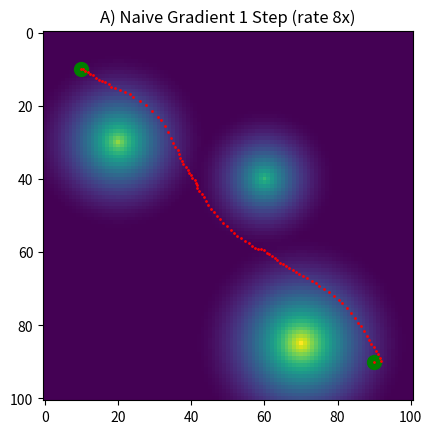
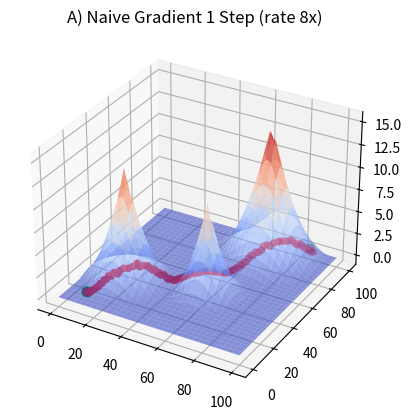
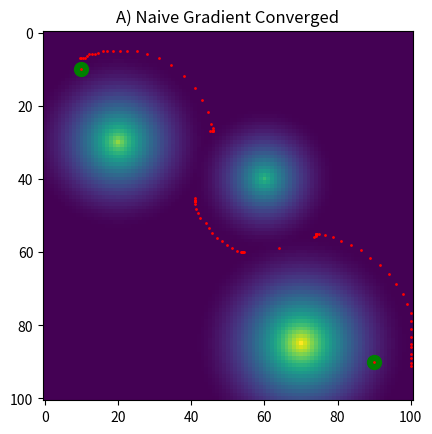
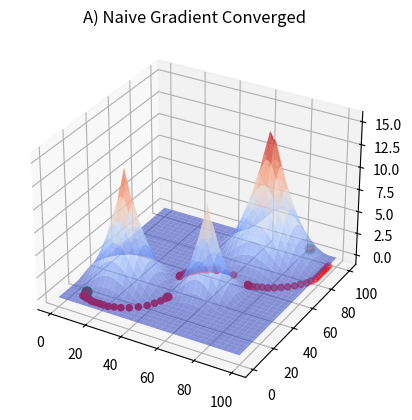
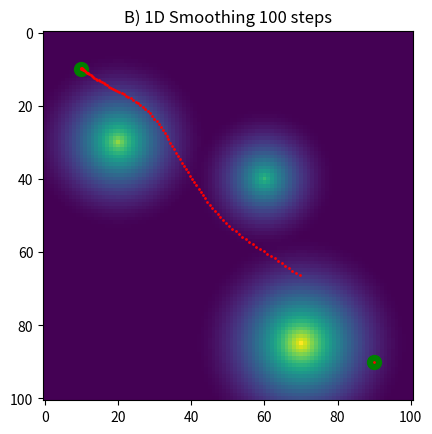
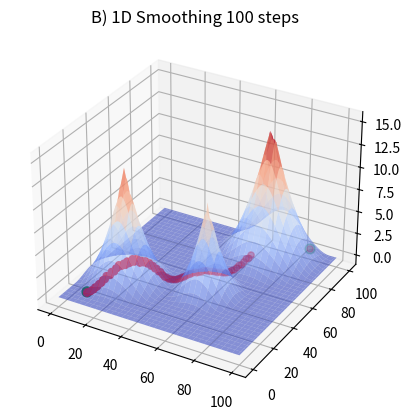
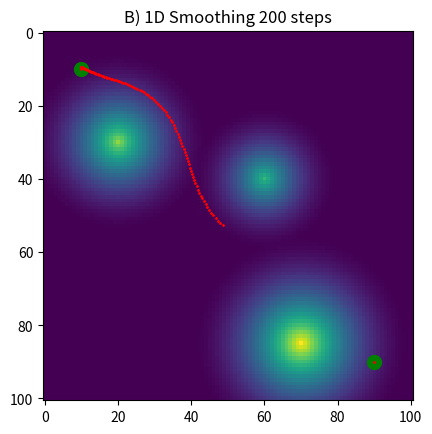
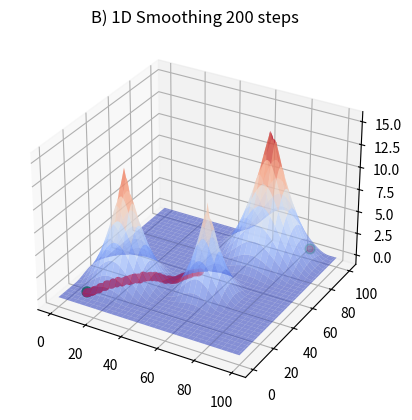
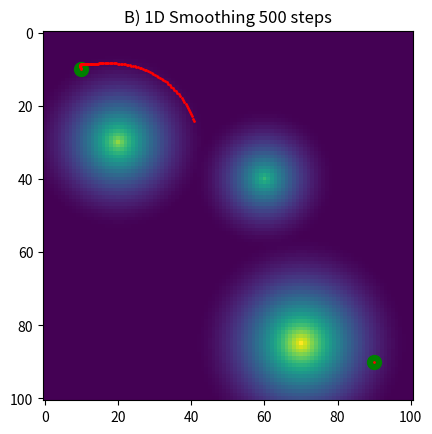
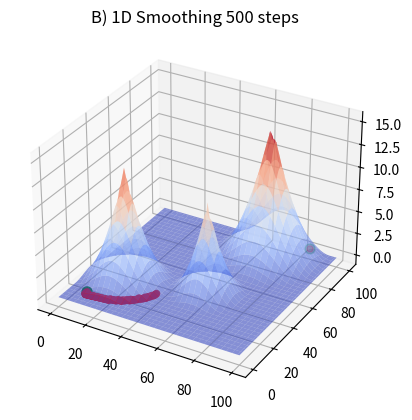
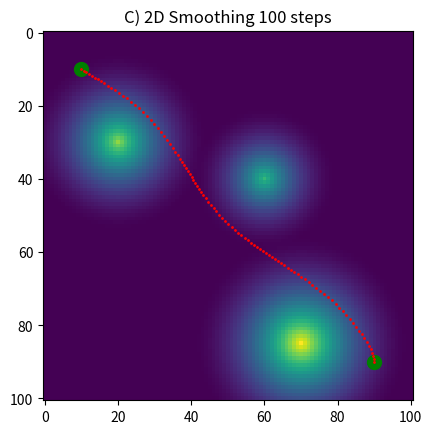
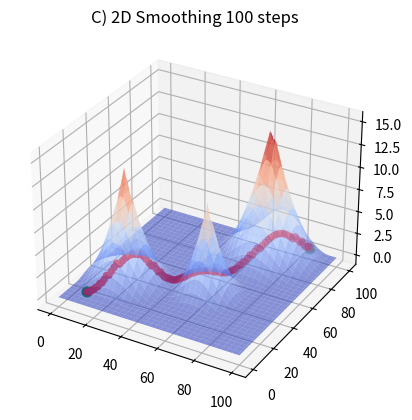
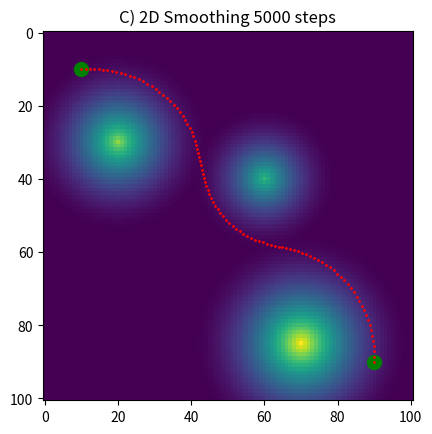
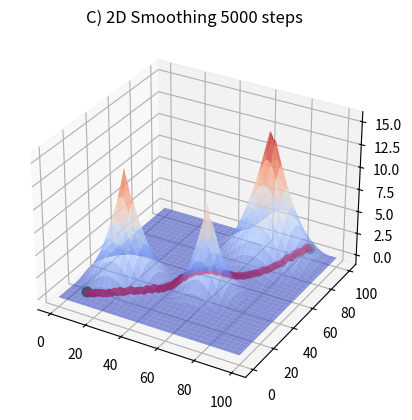
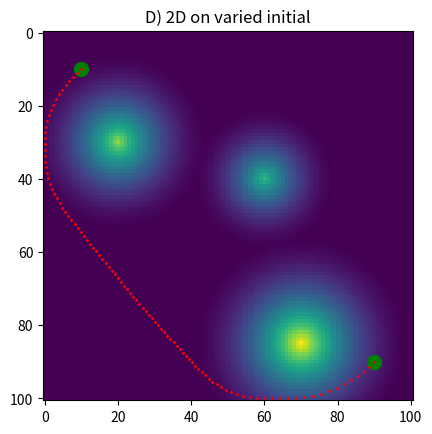
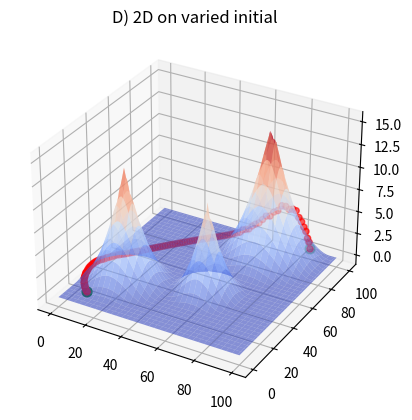

The script that saved these images, in order:
import argparse
import numpy
from scipy.ndimage.morphology import distance_transform_edt
from matplotlib import pyplot
from mpl_toolkits.mplot3d import Axes3D


def main(plot_initial):

    obstacle_cost = generate_cost()

    start_point = numpy.array([10, 10])
    end_point = numpy.array([90, 90])
    endpoints = numpy.vstack((start_point, end_point))
    vector = end_point - start_point

    num_pts = 100
    initial_path = start_point + \
        numpy.outer(numpy.linspace(0, 1, num_pts), vector)

    if plot_initial:
        plot_scene(initial_path, obstacle_cost, endpoints)

    # Part A
    naive_1step, _ = iterative_path(initial_path,
                                    obstacle_cost,
                                    gradient_alone,
                                    rate=8,
                                    steps=1)
    plot_scene(naive_1step, obstacle_cost, endpoints,
               title="A) Naive Gradient 1 Step (rate 8x)")
    naive, _ = iterative_path(initial_path, obstacle_cost, gradient_alone)
    plot_scene(naive, obstacle_cost, endpoints,
               title="A) Naive Gradient Converged")

    # Part B
    for steps in (100, 200, 500):
        dist1d, _ = iterative_path(initial_path,
                                   obstacle_cost,
                                   one_neighbor_smooth,
                                   steps=steps)
        plot_scene(dist1d, obstacle_cost, endpoints,
                   title=f"B) 1D Smoothing {steps} steps")

    # Part C
    for steps in (100, 5000):
        dist2d, _ = iterative_path(initial_path,
                                   obstacle_cost,
                                   two_neighbor_smooth,
                                   save=False,
                                   steps=steps)
        plot_scene(dist2d, obstacle_cost, endpoints,
                   title=f"C) 2D Smoothing {steps} steps")

    # Part D
    half = num_pts // 2
    down = numpy.outer(numpy.linspace(0, 1, half), numpy.array([0, 80]))
    right = numpy.outer(numpy.linspace(0, 1, half), numpy.array([80, 0]))
    path1 = initial_path.copy()
    path1[:half] = start_point + down
    path1[half:] = numpy.array([10, 90]) + right
    path2 = initial_path.copy()
    path2[:half] = start_point + right
    path2[half:] = numpy.array([90, 10]) + down
    for initial_path in (path1, path2):
        dist2d, _ = iterative_path(initial_path,
                                   obstacle_cost,
                                   two_neighbor_smooth,
                                   kwargs={"smooth_weight": 0.5},
                                   save=False)
        plot_scene(dist2d, obstacle_cost, endpoints,
                   title=f"D) 2D on varied initial")


def generate_cost():
    n = 101
    obstacles = numpy.array([[20, 30], [60, 40], [70, 85]])
    epsilon = numpy.array([[25], [20], [30]])
    obstacle_cost = numpy.zeros((n, n))
    for i in range(obstacles.shape[0]):
        t = numpy.ones((n, n))
        t[obstacles[i, 0], obstacles[i, 1]] = 0
        t_cost = distance_transform_edt(t)
        t_cost[t_cost > epsilon[i]] = epsilon[i]
        t_cost = (1 / (2 * epsilon[i])) * (t_cost - epsilon[i])**2
        obstacle_cost += + t_cost
    return obstacle_cost


def get_values(path, space2D):
    """
    Path is a (N, 2) vector
    space2D is an (M, M) matrix
    """
    # If this assertion fails, rethink the x, y step
    assert space2D.shape[0] == space2D.shape[1]
    x, y = numpy.clip(path.astype(int).T, 0, space2D.shape[0] - 1)
    return space2D[x, y]


def plot_scene(path, cost, endpoints, title=None):

    # Plot 2D
    pyplot.imshow(cost.T)
    pyplot.plot(endpoints[:, 0], endpoints[:, 1], "go", ms=10)
    if title is not None:
        pyplot.title(title)
    pyplot.plot(path[:, 0], path[:, 1], "ro", ms=1)

    # Plot 3D
    fig3d = pyplot.figure()
    ax3d = fig3d.add_subplot(111, projection="3d")
    xx, yy = numpy.meshgrid(range(cost.shape[1]), range(cost.shape[0]))
    ax3d.plot_surface(xx, yy, cost.T, cmap=pyplot.get_cmap("coolwarm"), alpha=0.6)
    ax3d.scatter(endpoints[:, 0],
                 endpoints[:, 1],
                 get_values(endpoints, cost),
                 s=50,
                 c="g")
    ax3d.scatter(path[:, 0],
                 path[:, 1],
                 get_values(path, cost),
                 s=20,
                 c="r")
    if title is not None:
        ax3d.set_title(title)
    pyplot.show()


def save_scene(path, cost, title):
    figure = pyplot.figure()
    pyplot.imshow(cost.T)
    pyplot.title(title)
    pyplot.plot(path[:, 0], path[:, 1], "ro", ms=1)
    pyplot.savefig(f"{title}.png")
    pyplot.close(figure)


def iterative_path(path, cost, cost_function, rate=0.1, steps=0,
                   step_thresh=1e-5, save=False, kwargs={}):
    # Re-check clip step if this fails
    assert cost.shape[0] == cost.shape[1]
    # Don't modify the original path
    path = path.copy()
    # Get the global gradients and evaluate our position on it over time
    gx, gy = numpy.gradient(cost)
    # Keep looping until values stop changing very much
    count = 0
    sqr_step = 1000
    while sqr_step > step_thresh:
        # Step downwards
        last_path = path.copy()
        step = -rate * cost_function(path, gx, gy, **kwargs)
        # Don't modify the endpoints
        path[1:-1] += step[1:-1]
        # Enforce that we don't go outside the area
        path = numpy.clip(path, 0, cost.shape[0] - 1)
        # See how big the step was to evaluate ending
        sqr_step = numpy.sum((last_path - path)**2)
        # Bookkeeping at the end
        count += 1
        # Save if requested
        if save:
            save_scene(path, cost, f"path_steps{count}")
        # Check if there is an early ending criteria
        if steps > 0:
            if count == steps:
                return path, count

    return path, count


def gradient_alone(path, gx, gy):
    return numpy.vstack([get_values(path, gx),
                         get_values(path, gy)]).T


def one_neighbor_smooth(path, gx, gy):
    """
    Returns shape (N, 2)
    """

    gradient_weight = 0.8
    smooth_weight = 4.0

    gradient_force = gradient_weight * \
                     numpy.vstack([get_values(path, gx), get_values(path, gy)])

    norm = numpy.linalg.norm(path[1:] - path[:-1], axis=1)
    vector = (path[1:] - path[:-1]).T
    smooth_force = numpy.zeros(gradient_force.shape)
    smooth_force[:, 1:] = smooth_weight * (0.5 * norm**2) * vector

    return (gradient_force + smooth_force).T


def two_neighbor_smooth(path, gx, gy, smooth_weight=2.0):
    """
    Returns shape (N, 2)
    """

    gradient_weight = 0.8

    gradient_force = gradient_weight * \
                     numpy.vstack([get_values(path, gx), get_values(path, gy)])

    norm1 = numpy.linalg.norm(path[1:-1] - path[:-2], axis=1)
    norm2 = numpy.linalg.norm(path[2:] - path[1:-1], axis=1)
    vector = ((path[1:-1] - path[:-2]) + (path[1:-1] - path[2:])).T
    smooth_force = numpy.zeros(gradient_force.shape)
    smooth_force[:, 1:-1] = (
        smooth_weight *
        (0.5 * norm1**2 + 0.5 * norm2**2) *
        vector
    )

    return (gradient_force + smooth_force).T


if __name__ == "__main__":
    parser = argparse.ArgumentParser(description="Path through obstacles")
    parser.add_argument("-i", "--plot-initial",
                        help="Plot the initial setup.",
                        action="store_true")
    args = parser.parse_args()
    main(args.plot_initial)
